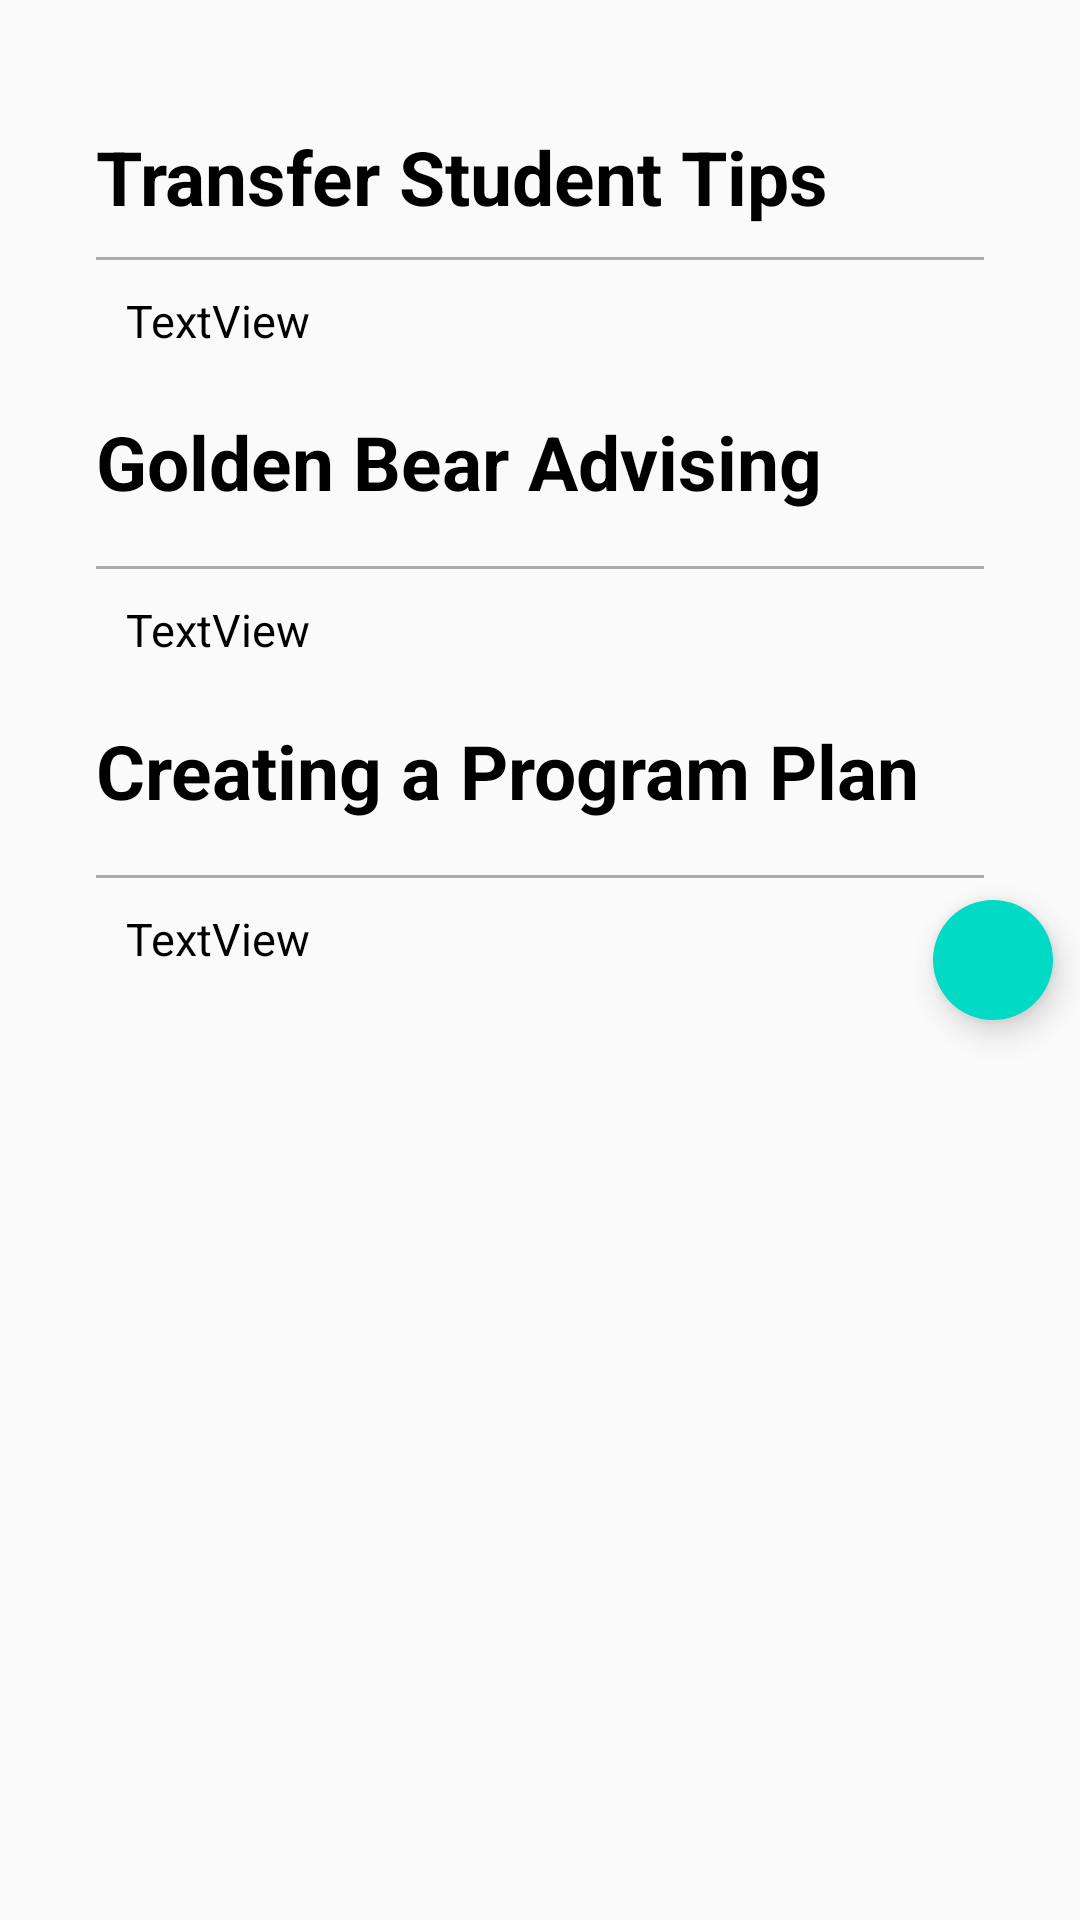

Write the Android layout XML for this screen, with the resource values it uses.
<!-- AndroidManifest.xml: application theme AppTheme -->
<!-- res/layout/fragment_infohub_classplanning.xml -->
<?xml version="1.0" encoding="utf-8"?>
<androidx.drawerlayout.widget.DrawerLayout xmlns:android="http://schemas.android.com/apk/res/android"
    xmlns:app="http://schemas.android.com/apk/res-auto"
    xmlns:tools="http://schemas.android.com/tools"
    android:layout_width="match_parent"
    android:layout_height="match_parent"
    android:id = "@+id/drawerlayout_class_planning"
    tools:context=".ui.informationhub.ClassPlanningFragment">

    <com.google.android.material.navigation.NavigationView
        android:id="@+id/class_planning_nv"
        android:layout_width="wrap_content"
        android:layout_height="match_parent"
        android:layout_gravity="end"
        app:headerLayout="@layout/contents"
        app:layout_constraintStart_toStartOf="parent"
        app:layout_constraintTop_toTopOf="parent"
        app:menu="@menu/infohub_classplanning_menu">

    </com.google.android.material.navigation.NavigationView>




    <ScrollView
        android:id="@+id/info_scroll"
        android:layout_width="match_parent"
        android:layout_height="match_parent">

        <LinearLayout
            android:layout_width="match_parent"
            android:layout_height="match_parent"
            android:layout_margin="32dp"
            android:orientation="vertical">


            <TextView
                android:id="@+id/class_planning_transfer_title"
                android:layout_width="match_parent"
                android:layout_height="wrap_content"
                android:clickable="true"
                android:text="Transfer Student Tips"
                android:paddingTop="10dp"
                android:paddingBottom="10dp"
                android:textSize="25sp"
                android:textColor="@android:color/black"
                android:textStyle="bold"/>

            <View
                android:layout_width="match_parent"
                android:layout_height="1dp"
                android:paddingLeft="10dp"
                android:paddingRight="10dp"
                android:background="@android:color/darker_gray"/>

            <TextView
                android:id="@+id/class_planning_transfer_content"
                android:layout_width="match_parent"
                android:layout_height="wrap_content"
                android:gravity="left"
                android:clickable="true"
                android:text="TextView"
                android:textColor="@android:color/background_dark"
                android:paddingLeft="10dp"
                android:paddingTop="10dp"
                android:paddingBottom="10dp"
                android:textSize="15sp"/>

            <TextView
                android:id="@+id/class_planning_golden_bear_advising_title"
                android:layout_width="match_parent"
                android:layout_height="wrap_content"
                android:text="Golden Bear Advising"
                android:layout_marginBottom="8dp"
                android:textSize="25sp"
                tools:layout_editor_absoluteX="46dp"
                tools:layout_editor_absoluteY="582dp"
                android:textColor="@android:color/black"
                android:paddingTop="10dp"
                android:paddingBottom="10dp"
                android:textStyle="bold"/>

            <View
                android:layout_width="match_parent"
                android:layout_height="1dp"
                android:paddingLeft="10dp"
                android:paddingRight="10dp"
                android:background="@android:color/darker_gray"/>

            <TextView
                android:id="@+id/class_planning_golden_bear_advising_content"
                android:layout_width="match_parent"
                android:layout_height="wrap_content"
                android:gravity="left"
                android:clickable="true"
                android:text="TextView"
                android:textColor="@android:color/background_dark"
                android:paddingLeft="10dp"
                android:paddingTop="10dp"
                android:paddingBottom="10dp"
                android:textSize="15sp"/>

            <TextView
                android:id="@+id/class_planning_program_plan_title"
                android:layout_width="match_parent"
                android:layout_height="wrap_content"
                android:text="Creating a Program Plan"
                android:layout_marginBottom="8dp"
                android:textSize="25sp"
                tools:layout_editor_absoluteX="46dp"
                tools:layout_editor_absoluteY="582dp"
                android:textColor="@android:color/black"
                android:paddingTop="10dp"
                android:paddingBottom="10dp"
                android:textStyle="bold"/>

            <View
                android:layout_width="match_parent"
                android:layout_height="1dp"
                android:paddingLeft="10dp"
                android:paddingRight="10dp"
                android:background="@android:color/darker_gray"/>

            <TextView
                android:id="@+id/class_planning_program_plan_content"
                android:layout_width="match_parent"
                android:layout_height="wrap_content"
                android:gravity="left"
                android:clickable="true"
                android:text="TextView"
                android:textColor="@android:color/background_dark"
                android:paddingLeft="10dp"
                android:paddingTop="10dp"
                android:paddingBottom="10dp"
                android:textSize="15sp"/>

            <Space
                android:layout_width="match_parent"
                android:layout_height="30dp" />

        </LinearLayout>
    </ScrollView>

    <RelativeLayout
        android:layout_width="match_parent"
        android:layout_height="match_parent">

        <com.google.android.material.floatingactionbutton.FloatingActionButton
            android:id="@+id/expand_classplanning"
            android:layout_width="wrap_content"
            android:layout_height="wrap_content"
            android:layout_alignParentTop="true"
            android:layout_alignParentEnd="true"
            android:layout_marginTop="300dp"
            android:layout_marginEnd="9dp"
            android:layout_marginRight="10dp"
            android:clickable="true"
            android:src="@drawable/arrow"
            app:borderWidth="0dp"
            android:layout_marginBottom="300dp"/>
    </RelativeLayout>


</androidx.drawerlayout.widget.DrawerLayout>
<!-- res/layout/contents.xml (included above) -->
<?xml version="1.0" encoding="utf-8"?>
<ScrollView xmlns:android="http://schemas.android.com/apk/res/android"
    android:layout_width="match_parent" android:layout_height="match_parent">

    <LinearLayout
        android:layout_width="match_parent"
        android:layout_height="wrap_content"
        android:orientation="vertical">
        <TextView
            android:id="@+id/someid"
            android:layout_width="match_parent"
            android:layout_height="wrap_content"
            android:clickable="true"
            />
    </LinearLayout>
</ScrollView>
<!-- resources referenced by this layout -->
<resources>
  <style name="AppTheme" parent="Theme.AppCompat.Light.DarkActionBar">
          
          <item name="colorPrimary">@android:color/white</item>
          <item name="colorPrimaryDark">@color/primary</item>
          <item name="colorAccent">@color/colorAccent</item>
          <item name="android:navigationBarColor">@android:color/black</item>
          <item name="actionBarTheme">@style/AppTheme.Toolbar</item>
      </style>
  <color name="primary">#19647E</color>
  <color name="colorAccent">#03DAC5</color>
  <style name="AppTheme.Toolbar" parent="Widget.AppCompat.ActionBar.Solid">
          <item name="android:textColorPrimary">@android:color/black</item>
          <item name="colorControlNormal">@android:color/black</item>
      </style>
</resources>
